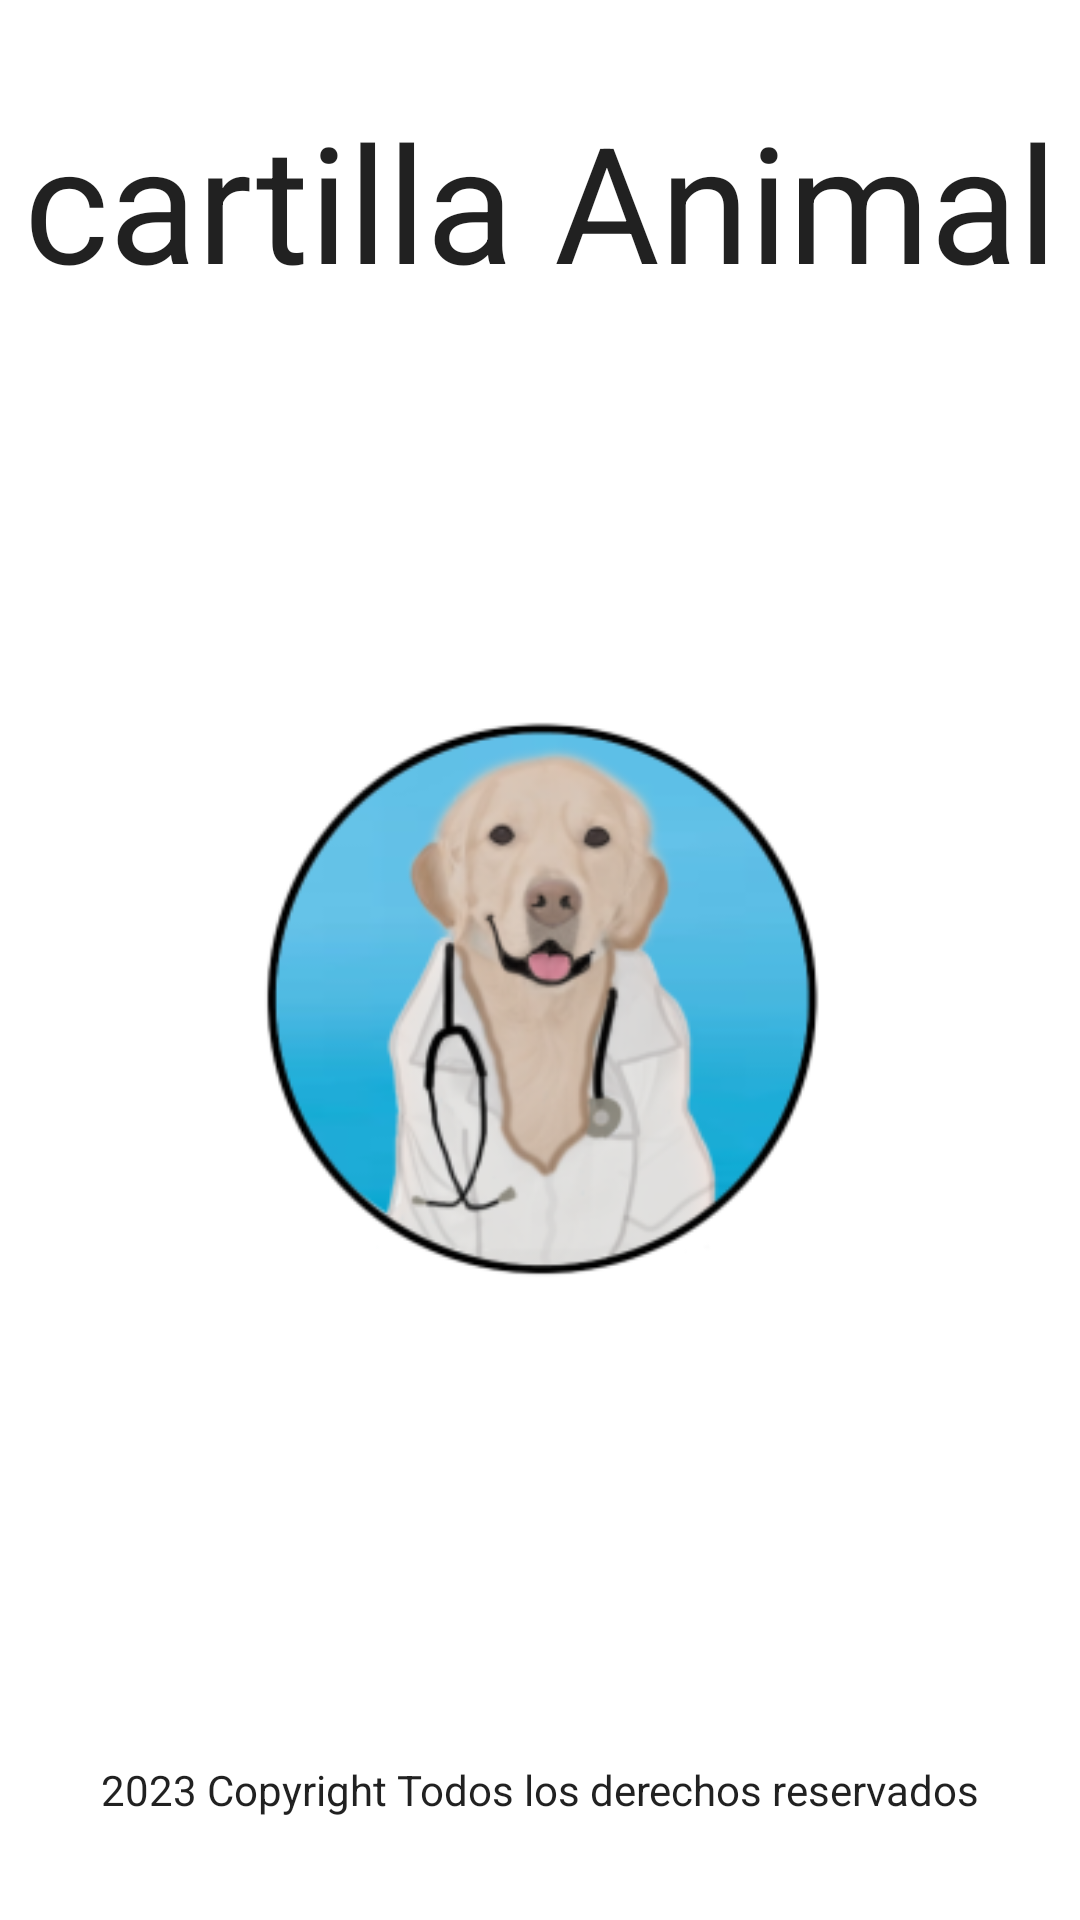

Reconstruct the res/layout file that produces this screen, plus the resources it refers to.
<!-- AndroidManifest.xml: application theme Theme.CartillaAnimal -->
<!-- res/layout/activity_main.xml -->
<?xml version="1.0" encoding="utf-8"?>
<androidx.constraintlayout.widget.ConstraintLayout xmlns:android="http://schemas.android.com/apk/res/android"
    xmlns:app="http://schemas.android.com/apk/res-auto"
    xmlns:tools="http://schemas.android.com/tools"
    android:layout_width="match_parent"
    android:layout_height="match_parent"
    tools:context=".MainActivity">


    <com.google.android.material.textview.MaterialTextView
        android:layout_width="match_parent"
        android:layout_height="wrap_content"
        android:gravity="center"
        android:text="@string/app_name"
        android:textAppearance="@style/TextAppearance.AppCompat.Large"
        android:textSize="54dp"
        app:autoSizeTextType="uniform"
        app:fontFamily="Arial"
        app:layout_constraintBottom_toTopOf="@+id/imageView"
        app:layout_constraintEnd_toEndOf="parent"
        app:layout_constraintHorizontal_bias="0.5"
        app:layout_constraintStart_toStartOf="parent"
        app:layout_constraintTop_toTopOf="parent"
        app:layout_constraintVertical_bias="0.272">

    </com.google.android.material.textview.MaterialTextView>

    <ImageView
        android:id="@+id/imageView"
        android:layout_width="300dp"
        android:layout_height="300dp"
        app:layout_constraintBottom_toBottomOf="parent"
        app:layout_constraintEnd_toEndOf="parent"
        app:layout_constraintHorizontal_bias="0.5"
        app:layout_constraintStart_toStartOf="parent"
        app:layout_constraintTop_toTopOf="parent"
        app:layout_constraintVertical_bias="0.543"
        app:srcCompat="@mipmap/ic_logo_background" />

    <com.google.android.material.textview.MaterialTextView
        android:layout_width="match_parent"
        android:layout_height="wrap_content"
        android:gravity="center"
        android:text="@string/copy"
        android:textAppearance="@style/TextAppearance.AppCompat.Large"
        android:textSize="14dp"
        app:autoSizeTextType="uniform"
        app:fontFamily="Arial"
        app:layout_constraintBottom_toBottomOf="parent"
        app:layout_constraintEnd_toEndOf="parent"
        app:layout_constraintHorizontal_bias="0.5"
        app:layout_constraintStart_toStartOf="parent"
        app:layout_constraintTop_toTopOf="parent"
        app:layout_constraintVertical_bias="0.945">

    </com.google.android.material.textview.MaterialTextView>


</androidx.constraintlayout.widget.ConstraintLayout>
<!-- resources referenced by this layout -->
<resources>
  <!-- mipmap ic_logo_background: png bitmap (mipmap-hdpi, 16700 bytes) -->
  <string name="app_name">cartilla Animal</string>
  <string name="copy">2023 Copyright Todos los derechos reservados</string>
  <style name="Theme.CartillaAnimal" parent="Theme.MaterialComponents.DayNight.NoActionBar">
          
          <item name="colorPrimary">@color/C_btnMenu</item>
          <item name="colorPrimaryVariant">@color/C_btnMenu</item>
          <item name="colorOnPrimary">@color/white</item>
          
          <item name="colorSecondary">@color/C_sesion</item>
          <item name="colorSecondaryVariant">@color/C_sesion</item>
          <item name="colorOnSecondary">@color/black</item>
          
          <item name="android:statusBarColor" tools:targetApi="l">?attr/colorPrimaryVariant</item>
          
      </style>
  <color name="C_btnMenu">#414BB2</color>
  <color name="white">#F2F0F0</color>
  <color name="C_sesion">#652CB3</color>
  <color name="black">#FF000000</color>
</resources>
